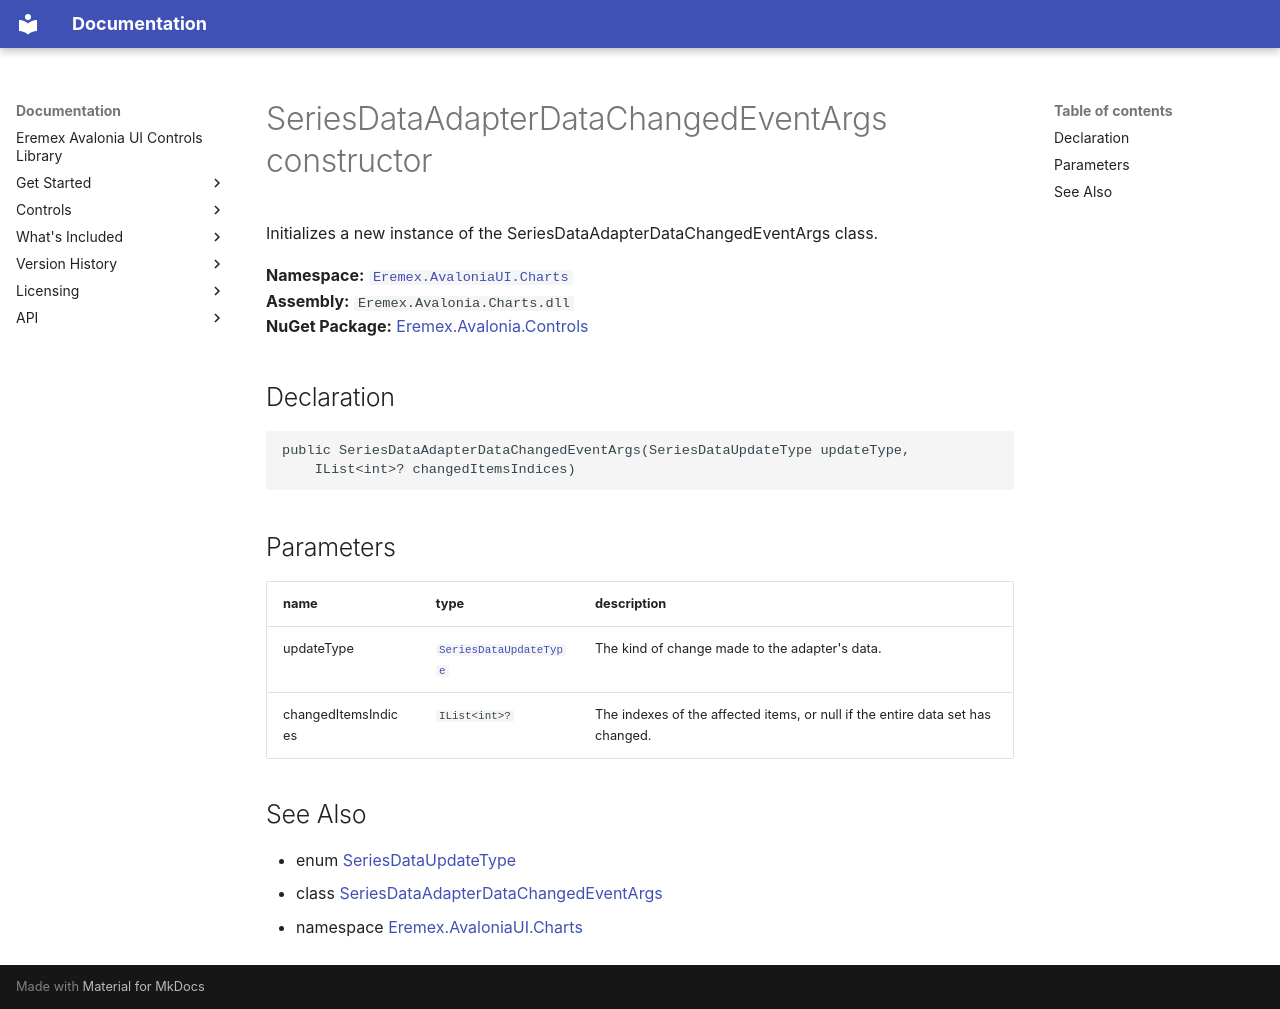

repository: Eremex/controls-doc · page: API/Eremex.AvaloniaUI.Charts/SeriesDataAdapterDataChangedEventArgs/SeriesDataAdapterDataChangedEventArgs/index.html · generator: mkdocs

# SeriesDataAdapterDataChangedEventArgs constructor

Initializes a new instance of the SeriesDataAdapterDataChangedEventArgs class.

**Namespace:** [`Eremex.AvaloniaUI.Charts`](../index.md)  
**Assembly:** `Eremex.Avalonia.Charts.dll`  
**NuGet Package:** [Eremex.Avalonia.Controls](https://www.nuget.org/packages/Eremex.Avalonia.Controls)

## Declaration

```csharp
public SeriesDataAdapterDataChangedEventArgs(SeriesDataUpdateType updateType, 
    IList<int>? changedItemsIndices)
```

## Parameters

| name | type | description |
| --- | --- | --- |
| updateType | [`SeriesDataUpdateType`](../SeriesDataUpdateType.md) | The kind of change made to the adapter's data. |
| changedItemsIndices | `IList<int>?` | The indexes of the affected items, or null if the entire data set has changed. |

## See Also

* enum [SeriesDataUpdateType](../SeriesDataUpdateType.md)
* class [SeriesDataAdapterDataChangedEventArgs](../SeriesDataAdapterDataChangedEventArgs.md)
* namespace [Eremex.AvaloniaUI.Charts](../index.md)

<!-- DO NOT EDIT: generated by xmldocmd for Eremex.Avalonia.Charts.dll -->
